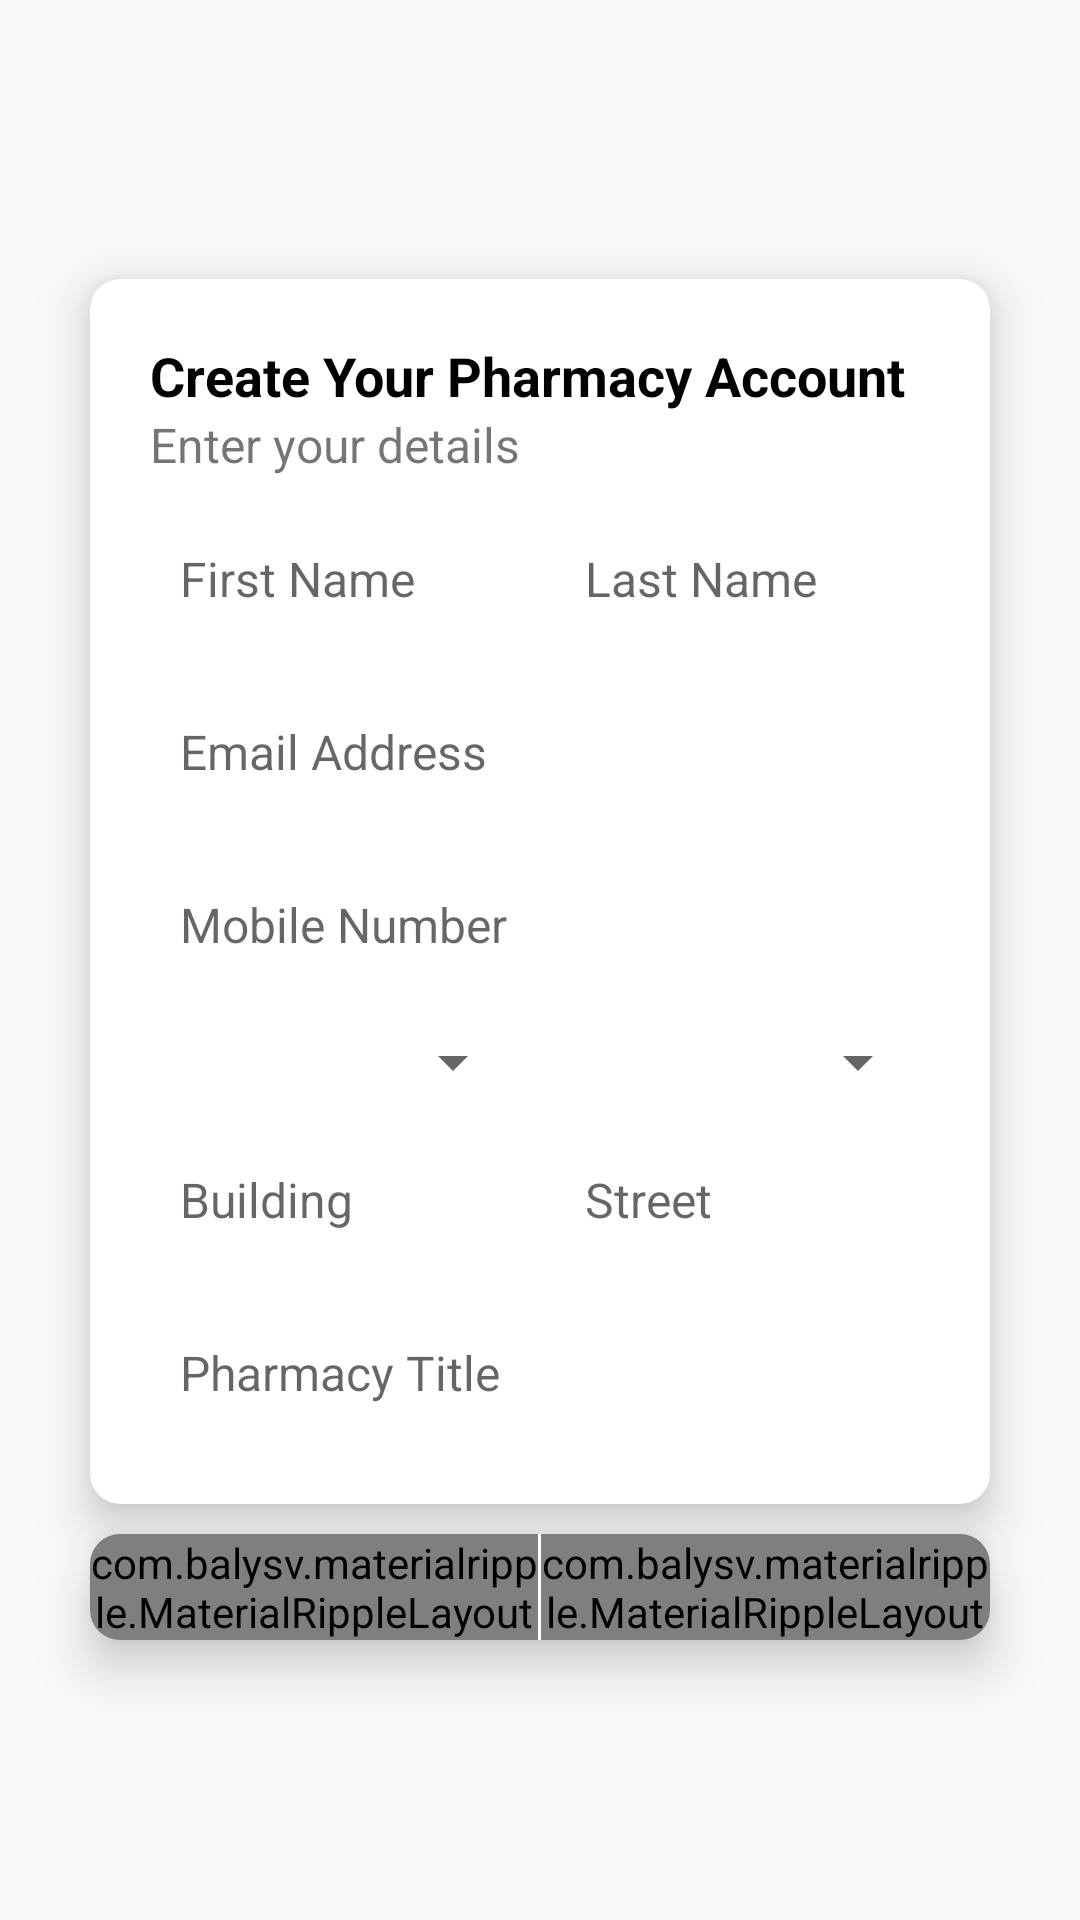

Here is an Android app screen rendered from its layout file. Give the layout XML and the strings, colors and styles it references.
<!-- AndroidManifest.xml: application theme AppTheme -->
<!-- res/layout/pharmacy_register_dialog.xml -->
<?xml version="1.0" encoding="utf-8"?>
<RelativeLayout
    xmlns:android="http://schemas.android.com/apk/res/android"
    xmlns:app="http://schemas.android.com/apk/res-auto"
    xmlns:tools="http://schemas.android.com/tools"
    android:layout_width="match_parent"
    android:layout_height="wrap_content"
    >

    <LinearLayout
        android:layout_width="match_parent"
        android:layout_height="match_parent"
        android:orientation="vertical"
        android:gravity="center"
        >

        <android.support.v7.widget.CardView
            android:layout_width="match_parent"
            android:layout_height="wrap_content"
            app:cardCornerRadius="10dp"
            app:cardElevation="10dp"
            android:foreground="?android:attr/selectableItemBackground"
            android:layout_marginRight="30dp"
            android:layout_marginLeft="30dp"
            android:layout_marginBottom="10dp"
            >

            <LinearLayout
                android:layout_width="match_parent"
                android:layout_height="match_parent"
                android:orientation="vertical"
                android:padding="20dp"
                >

                <TextView
                    android:layout_width="match_parent"
                    android:layout_height="wrap_content"
                    android:text="Create Your Pharmacy Account"
                    android:textColor="@android:color/black"
                    android:textStyle="bold"
                    android:textSize="18sp"
                    />

                <TextView
                    android:layout_width="match_parent"
                    android:layout_height="wrap_content"
                    android:text="Enter your details"
                    android:textSize="16sp"
                    />

                <LinearLayout
                    android:layout_width="match_parent"
                    android:layout_height="wrap_content"
                    android:orientation="horizontal"
                    android:layout_marginTop="10dp"
                    >

                    <EditText
                        android:id="@+id/first_name_field"
                        android:layout_width="0dp"
                        android:layout_height="wrap_content"
                        android:layout_weight="1"
                        android:background="@drawable/edit_text_background"
                        android:hint="First Name"
                        android:inputType="textPersonName|textCapWords"
                        android:textSize="16sp"
                        android:paddingLeft="10dp"
                        android:paddingRight="10dp"
                        android:paddingTop="13dp"
                        android:paddingBottom="13dp"
                        android:layout_marginRight="10dp"
                        />

                    <EditText
                        android:id="@+id/last_name_field"
                        android:layout_width="0dp"
                        android:layout_height="wrap_content"
                        android:layout_weight="1"
                        android:background="@drawable/edit_text_background"
                        android:hint="Last Name"
                        android:inputType="textPersonName|textCapWords"
                        android:textSize="16sp"
                        android:paddingLeft="10dp"
                        android:paddingRight="10dp"
                        android:paddingTop="13dp"
                        android:paddingBottom="13dp"
                        />

                </LinearLayout>

                <EditText
                    android:id="@+id/company_email_field"
                    android:layout_width="match_parent"
                    android:layout_height="wrap_content"
                    android:background="@drawable/edit_text_background"
                    android:hint="Email Address"
                    android:inputType="textEmailAddress"
                    android:textSize="16sp"
                    android:paddingLeft="10dp"
                    android:paddingRight="10dp"
                    android:paddingTop="13dp"
                    android:paddingBottom="13dp"
                    android:layout_marginTop="10dp"
                    />

                <EditText
                    android:id="@+id/mobile_field"
                    android:layout_width="match_parent"
                    android:layout_height="wrap_content"
                    android:background="@drawable/edit_text_background"
                    android:hint="Mobile Number"
                    android:inputType="phone"
                    android:textSize="16sp"
                    android:paddingLeft="10dp"
                    android:paddingRight="10dp"
                    android:paddingTop="13dp"
                    android:paddingBottom="13dp"
                    android:layout_marginTop="10dp"
                    />

                <LinearLayout
                    android:layout_width="match_parent"
                    android:layout_height="wrap_content"
                    android:orientation="horizontal"
                    android:layout_marginTop="10dp"
                    >

                    <Spinner
                        android:id="@+id/governorate_spinner"
                        android:layout_width="0dp"
                        android:layout_height="wrap_content"
                        android:layout_weight="1"
                        android:layout_marginRight="10dp"
                        />

                    <Spinner
                        android:id="@+id/district_spinner"
                        android:layout_width="0dp"
                        android:layout_height="wrap_content"
                        android:layout_weight="1"
                        />

                </LinearLayout>

                <LinearLayout
                    android:layout_width="match_parent"
                    android:layout_height="wrap_content"
                    android:orientation="horizontal"
                    android:layout_marginTop="10dp"
                    >

                    <EditText
                        android:id="@+id/building_field"
                        android:layout_width="0dp"
                        android:layout_height="wrap_content"
                        android:layout_weight="1"
                        android:background="@drawable/edit_text_background"
                        android:hint="Building"
                        android:inputType="text"
                        android:textSize="16sp"
                        android:paddingLeft="10dp"
                        android:paddingRight="10dp"
                        android:paddingTop="13dp"
                        android:paddingBottom="13dp"
                        android:layout_marginRight="10dp"
                        />

                    <EditText
                        android:id="@+id/street_field"
                        android:layout_width="0dp"
                        android:layout_height="wrap_content"
                        android:layout_weight="1"
                        android:background="@drawable/edit_text_background"
                        android:hint="Street"
                        android:inputType="text"
                        android:textSize="16sp"
                        android:paddingLeft="10dp"
                        android:paddingRight="10dp"
                        android:paddingTop="13dp"
                        android:paddingBottom="13dp"
                        />

                </LinearLayout>

                <EditText
                    android:id="@+id/company_title_field"
                    android:layout_width="match_parent"
                    android:layout_height="wrap_content"
                    android:background="@drawable/edit_text_background"
                    android:hint="Pharmacy Title"
                    android:inputType="textPersonName|textCapWords"
                    android:textSize="16sp"
                    android:paddingLeft="10dp"
                    android:paddingRight="10dp"
                    android:paddingTop="13dp"
                    android:paddingBottom="13dp"
                    android:layout_marginTop="10dp"
                    />

            </LinearLayout>

        </android.support.v7.widget.CardView>

        <android.support.v7.widget.CardView
            android:layout_width="match_parent"
            android:layout_height="wrap_content"
            app:cardCornerRadius="10dp"
            app:cardElevation="10dp"
            android:foreground="?android:attr/selectableItemBackground"
            android:layout_marginRight="30dp"
            android:layout_marginLeft="30dp"
            >

            <LinearLayout
                android:layout_width="match_parent"
                android:layout_height="wrap_content"
                android:orientation="horizontal"
                >

                <com.balysv.materialripple.MaterialRippleLayout
                    style="@style/RippleStyleWhite"
                    android:layout_width="0dp"
                    android:layout_height="wrap_content"
                    android:layout_weight="1"
                    >

                    <Button
                        android:id="@+id/cancel_btn"
                        android:layout_width="match_parent"
                        android:layout_height="wrap_content"
                        android:text="cancel"
                        android:background="@color/colorAccent"
                        android:textColor="@android:color/white"
                        android:textStyle="bold"
                        />

                </com.balysv.materialripple.MaterialRippleLayout>

                <View
                    android:layout_width="1dp"
                    android:layout_height="match_parent"
                    android:background="@android:color/white"
                    />

                <com.balysv.materialripple.MaterialRippleLayout
                    style="@style/RippleStyleWhite"
                    android:layout_width="0dp"
                    android:layout_height="wrap_content"
                    android:layout_weight="1"
                    >

                    <Button
                        android:id="@+id/send_code_btn"
                        android:layout_width="match_parent"
                        android:layout_height="wrap_content"
                        android:text="send code"
                        android:background="@color/colorAccent"
                        android:textColor="@android:color/white"
                        android:textStyle="bold"
                        />

                </com.balysv.materialripple.MaterialRippleLayout>

            </LinearLayout>

        </android.support.v7.widget.CardView>

    </LinearLayout>

</RelativeLayout>
<!-- resources referenced by this layout -->
<resources>
  <color name="colorAccent">#272727</color>
  <style name="RippleStyleWhite">
          <item name="mrl_rippleOverlay">true</item>
          <item name="mrl_rippleColor">#80FFFFFF</item>
          <item name="mrl_rippleHover">true</item>
          <item name="mrl_rippleAlpha">0.2</item>
      </style>
  <style name="AppTheme" parent="Theme.AppCompat.Light.NoActionBar">
          
          <item name="colorPrimary">@color/colorPrimary</item>
          <item name="colorPrimaryDark">@color/colorPrimaryDark</item>
          <item name="colorAccent">@color/colorAccent</item>
      </style>
  <color name="colorPrimary">#272727</color>
  <color name="colorPrimaryDark">#272727</color>
</resources>
